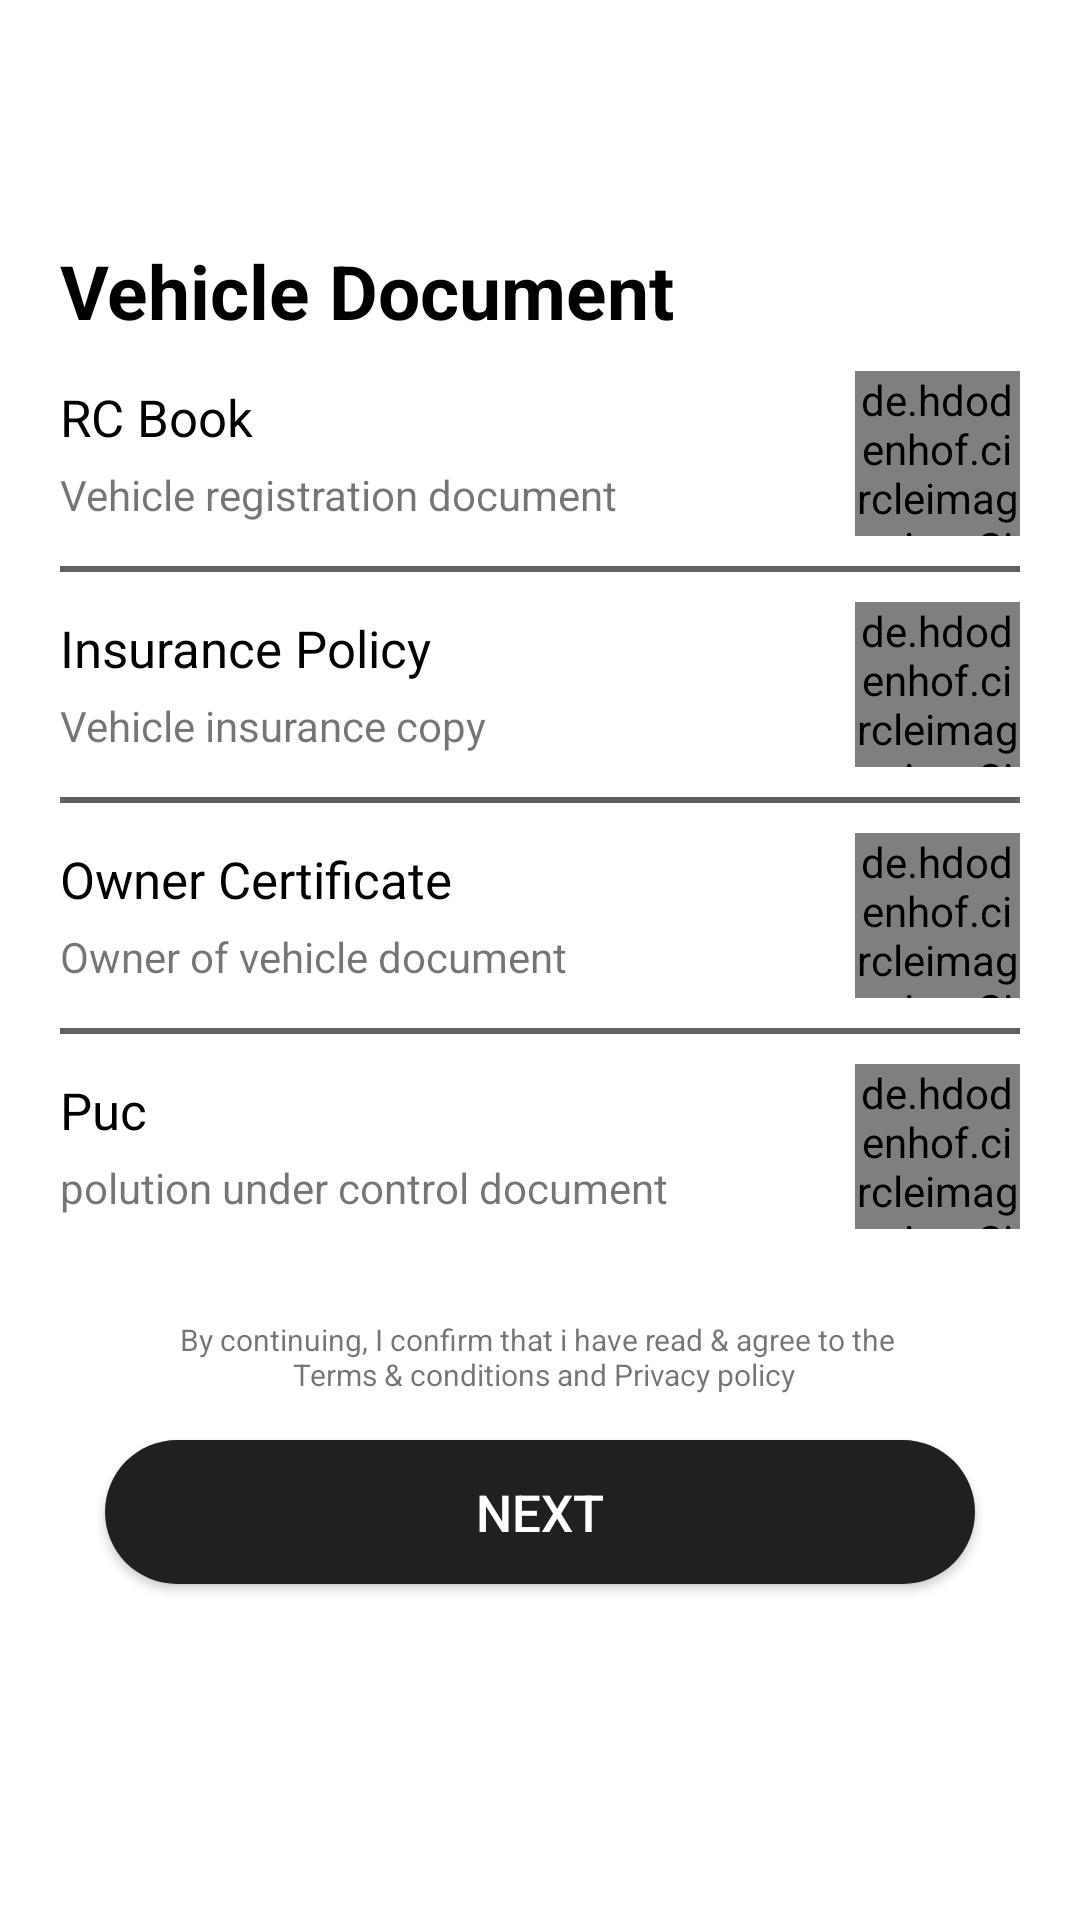

Reconstruct the res/layout file that produces this screen, plus the resources it refers to.
<!-- AndroidManifest.xml: application theme AppTheme -->
<!-- res/layout/activity_add_vehicle_docs.xml -->
<LinearLayout xmlns:android="http://schemas.android.com/apk/res/android"
    android:layout_width="match_parent"
    android:layout_height="match_parent"
    android:background="@color/activityBack"
    android:orientation="vertical">

    <RelativeLayout
        android:layout_width="50dp"
        android:layout_height="50dp"
        android:layout_alignParentTop="true"
        android:layout_alignParentLeft="true"
        android:layout_alignParentStart="true"
        android:layout_marginTop="@dimen/margin_10"
        >
        <ImageView
            android:layout_width="match_parent"
            android:layout_height="wrap_content"
            android:src="@drawable/app_logo_black"
            android:layout_centerVertical="true"
            android:layout_marginLeft="@dimen/margin_15"/>
    </RelativeLayout>

    <ScrollView
        android:layout_width="match_parent"
        android:layout_height="wrap_content">

        <LinearLayout
            android:orientation="vertical"
            android:layout_width="match_parent"
            android:layout_height="match_parent"
            android:layout_margin="20dp">

            <TextView
                android:id="@+id/txt_for_pass_logo"
                android:layout_width="wrap_content"
                android:layout_height="wrap_content"
                android:layout_below="@+id/img_logo"
                android:layout_marginBottom="@dimen/margin_10"
                android:text="Vehicle Document"
                android:textStyle="bold"
                android:textColor="@color/black"
                android:textSize="@dimen/height_25"/>

            <LinearLayout
                android:layout_width="match_parent"
                android:orientation="horizontal"
                android:layout_height="wrap_content"
                android:layout_gravity="center">

                <LinearLayout
                    android:layout_width="match_parent"
                    android:layout_height="wrap_content"
                    android:layout_weight="1"
                    android:layout_gravity="center"
                    android:layout_marginRight="10dp"
                    android:orientation="vertical">

                    <TextView
                        android:layout_width="match_parent"
                        android:layout_height="wrap_content"
                        android:text="RC Book"
                        android:textSize="@dimen/height_17"
                        android:textColor="@color/black"/>

                    <TextView
                        android:layout_width="match_parent"
                        android:layout_height="wrap_content"
                        android:text="Vehicle registration document"
                        android:layout_marginTop="@dimen/margin_5"/>
                </LinearLayout>


                <de.hdodenhof.circleimageview.CircleImageView
                    xmlns:app="http://schemas.android.com/apk/res-auto"
                    android:id="@+id/rc_img"
                    android:layout_width="@dimen/height_55"
                    android:layout_height="@dimen/height_55"
                    android:src="@drawable/driver_icon"
                    app:civ_border_width="0.7dp"
                    app:civ_border_color="#FF000000"
                    />
            </LinearLayout>

            <View
                android:layout_width="match_parent"
                android:layout_height="2dp"
                android:background="@color/dark_gray"
                android:layout_marginTop="@dimen/margin_10"
                android:layout_marginBottom="10dp"/>

            <LinearLayout
                android:layout_width="match_parent"
                android:orientation="horizontal"
                android:layout_height="wrap_content"
                android:layout_gravity="center">

                <LinearLayout
                    android:layout_width="match_parent"
                    android:layout_height="wrap_content"
                    android:layout_weight="1"
                    android:layout_gravity="center"
                    android:layout_marginRight="10dp"
                    android:orientation="vertical">

                    <TextView
                        android:layout_width="match_parent"
                        android:layout_height="wrap_content"
                        android:text="Insurance Policy"
                        android:textSize="@dimen/height_17"
                        android:textColor="@color/black"/>

                    <TextView
                        android:layout_width="match_parent"
                        android:layout_height="wrap_content"
                        android:text="Vehicle insurance copy"
                        android:layout_marginTop="@dimen/margin_5"/>
                </LinearLayout>

                <de.hdodenhof.circleimageview.CircleImageView
                    xmlns:app="http://schemas.android.com/apk/res-auto"
                    android:id="@+id/insurance_img"
                    android:layout_width="@dimen/height_55"
                    android:layout_height="@dimen/height_55"
                    android:src="@drawable/driver_icon"
                    app:civ_border_width="0.7dp"
                    app:civ_border_color="#FF000000"
                    />
            </LinearLayout>

            <View
                android:layout_width="match_parent"
                android:layout_height="2dp"
                android:background="@color/dark_gray"
                android:layout_marginTop="@dimen/margin_10"
                android:layout_marginBottom="10dp"/>

            <LinearLayout
                android:layout_width="match_parent"
                android:orientation="horizontal"
                android:layout_height="wrap_content"
                android:layout_gravity="center">

                <LinearLayout
                    android:layout_width="match_parent"
                    android:layout_height="wrap_content"
                    android:layout_weight="1"
                    android:layout_gravity="center"
                    android:layout_marginRight="10dp"
                    android:orientation="vertical">

                    <TextView
                        android:layout_width="match_parent"
                        android:layout_height="wrap_content"
                        android:text="Owner Certificate"
                        android:textSize="@dimen/height_17"
                        android:textColor="@color/black"/>

                    <TextView
                        android:layout_width="match_parent"
                        android:layout_height="wrap_content"
                        android:text="Owner of vehicle document"
                        android:layout_marginTop="@dimen/margin_5"/>
                </LinearLayout>


                <de.hdodenhof.circleimageview.CircleImageView
                    xmlns:app="http://schemas.android.com/apk/res-auto"
                    android:id="@+id/owner_img"
                    android:layout_width="@dimen/height_55"
                    android:layout_height="@dimen/height_55"
                    android:src="@drawable/driver_icon"
                    app:civ_border_width="0.7dp"
                    app:civ_border_color="#FF000000"
                    />
            </LinearLayout>

            <View
                android:layout_width="match_parent"
                android:layout_height="2dp"
                android:background="@color/dark_gray"
                android:layout_marginTop="@dimen/margin_10"
                android:layout_marginBottom="10dp"/>

            <LinearLayout
                android:layout_width="match_parent"
                android:orientation="horizontal"
                android:layout_height="wrap_content"
                android:layout_gravity="center">

                <LinearLayout
                    android:layout_width="match_parent"
                    android:layout_height="wrap_content"
                    android:layout_weight="1"
                    android:layout_gravity="center"
                    android:layout_marginRight="10dp"
                    android:orientation="vertical">

                    <TextView
                        android:layout_width="match_parent"
                        android:layout_height="wrap_content"
                        android:text="Puc"
                        android:textSize="@dimen/height_17"
                        android:textColor="@color/black"/>

                    <TextView
                        android:layout_width="match_parent"
                        android:layout_height="wrap_content"
                        android:text="polution under control document"
                        android:layout_marginTop="@dimen/margin_5"/>
                </LinearLayout>


                <de.hdodenhof.circleimageview.CircleImageView
                    xmlns:app="http://schemas.android.com/apk/res-auto"
                    android:id="@+id/puc_img"
                    android:layout_width="@dimen/height_55"
                    android:layout_height="@dimen/height_55"
                    android:src="@drawable/driver_icon"
                    app:civ_border_width="0.7dp"
                    app:civ_border_color="#FF000000"
                    />
            </LinearLayout>


            <LinearLayout
                android:layout_width="match_parent"
                android:layout_height="wrap_content"
                android:orientation="vertical"
                android:gravity="center"
                android:layout_marginTop="@dimen/height_20"
                android:layout_marginBottom="10dp">

                <TextView
                    android:layout_marginTop="@dimen/margin_10"
                    android:gravity="center"
                    android:layout_gravity="center"
                    android:layout_width="match_parent"
                    android:layout_height="wrap_content"
                    android:textSize="10dp"
                    android:text="@string/terms_policy"/>

                <Button
                    android:id="@+id/veh_doc_nxt"
                    style="@style/ButtonColor"
                    android:layout_margin="15dp"
                    android:layout_width="match_parent"
                    android:layout_height="wrap_content"
                    android:layout_gravity="bottom"
                    android:text="NEXT"/>
            </LinearLayout>

        </LinearLayout>
    </ScrollView>

</LinearLayout>
<!-- resources referenced by this layout -->
<resources>
  <color name="activityBack">#fff</color>
  <color name="dark_gray">#606060</color>
  <dimen name="height_17">17dp</dimen>
  <dimen name="height_20">20dp</dimen>
  <dimen name="height_25">25dp</dimen>
  <dimen name="height_55">55dp</dimen>
  <dimen name="margin_10">10dp</dimen>
  <dimen name="margin_15">15dp</dimen>
  <dimen name="margin_5">5dp</dimen>
  <string name="terms_policy">By continuing, I confirm that i have read &amp; agree to the \n Terms &amp; conditions and Privacy policy</string>
  <style name="ButtonColor" parent="Widget.AppCompat.Button">
  		<item name="android:background">@drawable/btn_back_flat</item>
  		<item name="android:textColor">@color/white</item>
  		<item name="fontPath">fonts/font.ttf</item>
  		<item name="android:textSize">17sp</item>
  	</style>
  <style name="AppTheme" parent="Theme.AppCompat.Light.DarkActionBar">
  		
  		<item name="colorPrimary">@color/activityBack</item>
  		<item name="colorPrimaryDark">@color/colorPrimaryDark</item>
  		<item name="colorAccent">@color/colorAccent</item>
  		<item name="windowActionBar">false</item>
  		<item name="windowNoTitle">true</item>
  	</style>
  <!-- drawable btn_back_flat (drawable) -->
  <?xml version="1.0" encoding="utf-8"?>
  <selector xmlns:android="http://schemas.android.com/apk/res/android" android:enterFadeDuration="@android:integer/config_mediumAnimTime" android:exitFadeDuration="@android:integer/config_mediumAnimTime">
  
      <item android:drawable="@drawable/btn_press_flat" android:state_focused="true"/>
      <item android:drawable="@drawable/btn_press_flat" android:state_pressed="true"/>
      <item android:drawable="@drawable/btn_nopress"/>
  
  </selector>
  <color name="colorPrimaryDark">#090808</color>
  <color name="colorAccent">#0E0D0D</color>
  <!-- drawable btn_press_flat (drawable) -->
  <?xml version="1.0" encoding="utf-8"?>
  <shape xmlns:android="http://schemas.android.com/apk/res/android"
         android:shape="rectangle">
  
  	<corners
  		android:radius="@dimen/height_150"/>
  	<solid android:color="@color/activityGrayBack"/>
  
  </shape>
  <!-- drawable btn_nopress (drawable) -->
  <?xml version="1.0" encoding="utf-8"?>
  <shape xmlns:android="http://schemas.android.com/apk/res/android"
         android:shape="rectangle">
  
  	<corners
  		android:radius="@dimen/height_150"/>
  
  	<solid android:color="@color/black"/>
  
  </shape>
  <dimen name="height_150">150dp</dimen>
  <color name="activityGrayBack">#EEEEEE</color>
  <!-- not gathered from this repository: default colours our renderer supplied (Android Studio template values) -->
  <color name="black">#FF000000</color>
  <color name="white">#FFFFFFFF</color>
</resources>
